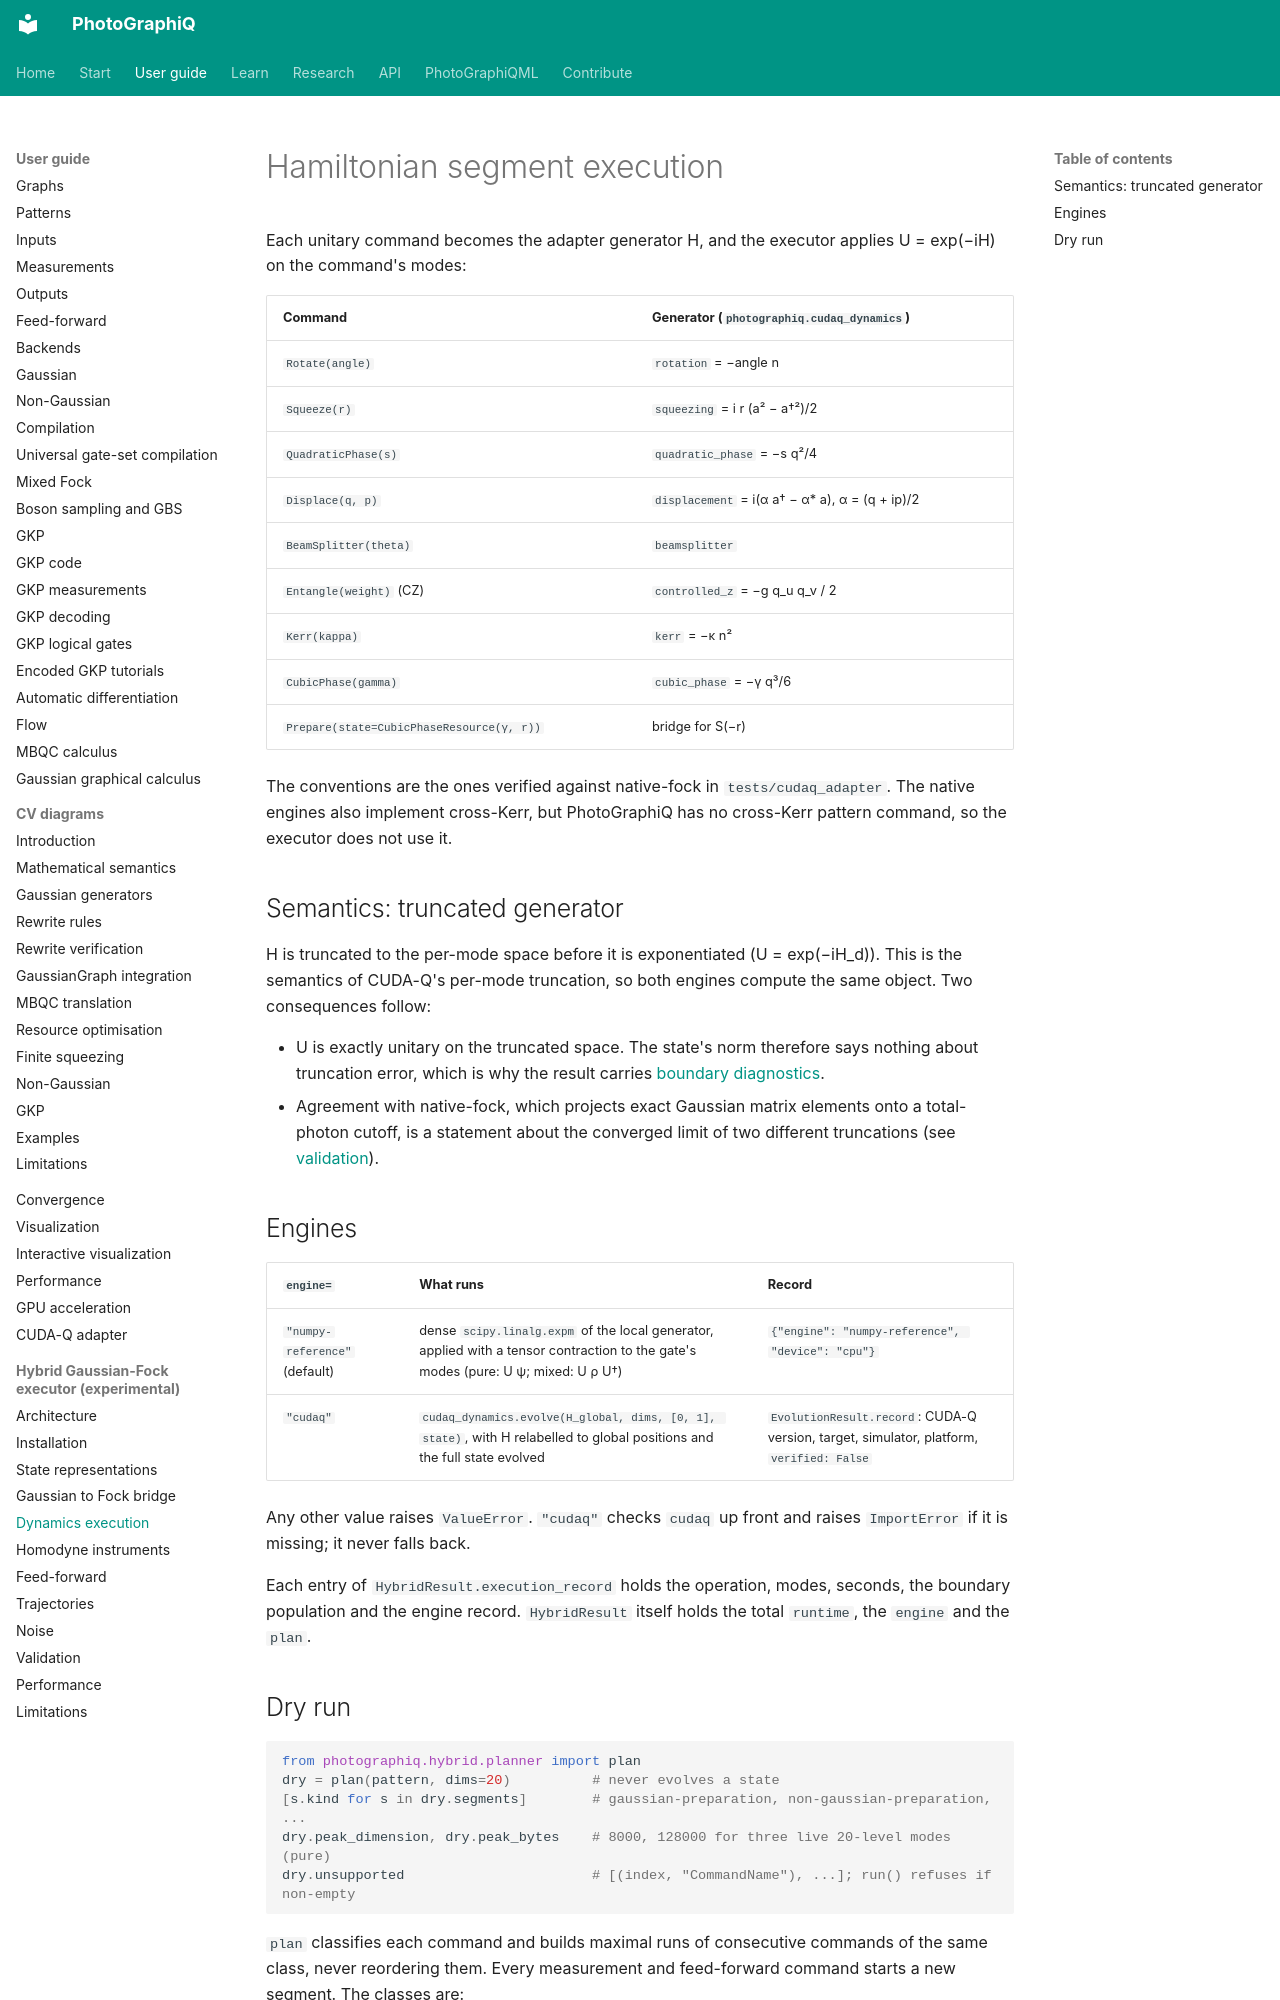

repository: chinmoybiswasdeep/PhotoGraphiQ · page: hybrid-cudaq/dynamics-execution/index.html · generator: mkdocs

# Hamiltonian segment execution

Each unitary command becomes the adapter generator H, and the executor applies
U = exp(−iH) on the command's modes:

| Command | Generator (`photographiq.cudaq_dynamics`) |
|---|---|
| `Rotate(angle)` | `rotation` = −angle n |
| `Squeeze(r)` | `squeezing` = i r (a² − a†²)/2 |
| `QuadraticPhase(s)` | `quadratic_phase` = −s q²/4 |
| `Displace(q, p)` | `displacement` = i(α a† − α* a), α = (q + ip)/2 |
| `BeamSplitter(theta)` | `beamsplitter` |
| `Entangle(weight)` (CZ) | `controlled_z` = −g q_u q_v / 2 |
| `Kerr(kappa)` | `kerr` = −κ n² |
| `CubicPhase(gamma)` | `cubic_phase` = −γ q³/6 |
| `Prepare(state=CubicPhaseResource(γ, r))` | bridge for S(−r)|0⟩, then `cubic_phase` |

The conventions are the ones verified against native-fock in `tests/cudaq_adapter`. The
native engines also implement cross-Kerr, but PhotoGraphiQ has no cross-Kerr pattern
command, so the executor does not use it.

## Semantics: truncated generator

H is truncated to the per-mode space before it is exponentiated (U = exp(−iH_d)). This is
the semantics of CUDA-Q's per-mode truncation, so both engines compute the same object.
Two consequences follow:

- U is exactly unitary on the truncated space. The state's norm therefore says nothing about truncation error, which is why the result carries [boundary diagnostics](limitations.md#truncation-diagnostics).
- Agreement with native-fock, which projects exact Gaussian matrix elements onto a total-photon cutoff, is a statement about the converged limit of two different truncations (see [validation](validation.md)).

## Engines

| `engine=` | What runs | Record |
|---|---|---|
| `"numpy-reference"` (default) | dense `scipy.linalg.expm` of the local generator, applied with a tensor contraction to the gate's modes (pure: U ψ; mixed: U ρ U†) | `{"engine": "numpy-reference", "device": "cpu"}` |
| `"cudaq"` | `cudaq_dynamics.evolve(H_global, dims, [0, 1], state)`, with H relabelled to global positions and the full state evolved | `EvolutionResult.record`: CUDA-Q version, target, simulator, platform, `verified: False` |

Any other value raises `ValueError`. `"cudaq"` checks `cudaq` up front and raises
`ImportError` if it is missing; it never falls back.

Each entry of `HybridResult.execution_record` holds the operation, modes, seconds, the
boundary population and the engine record. `HybridResult` itself holds the total
`runtime`, the `engine` and the `plan`.
